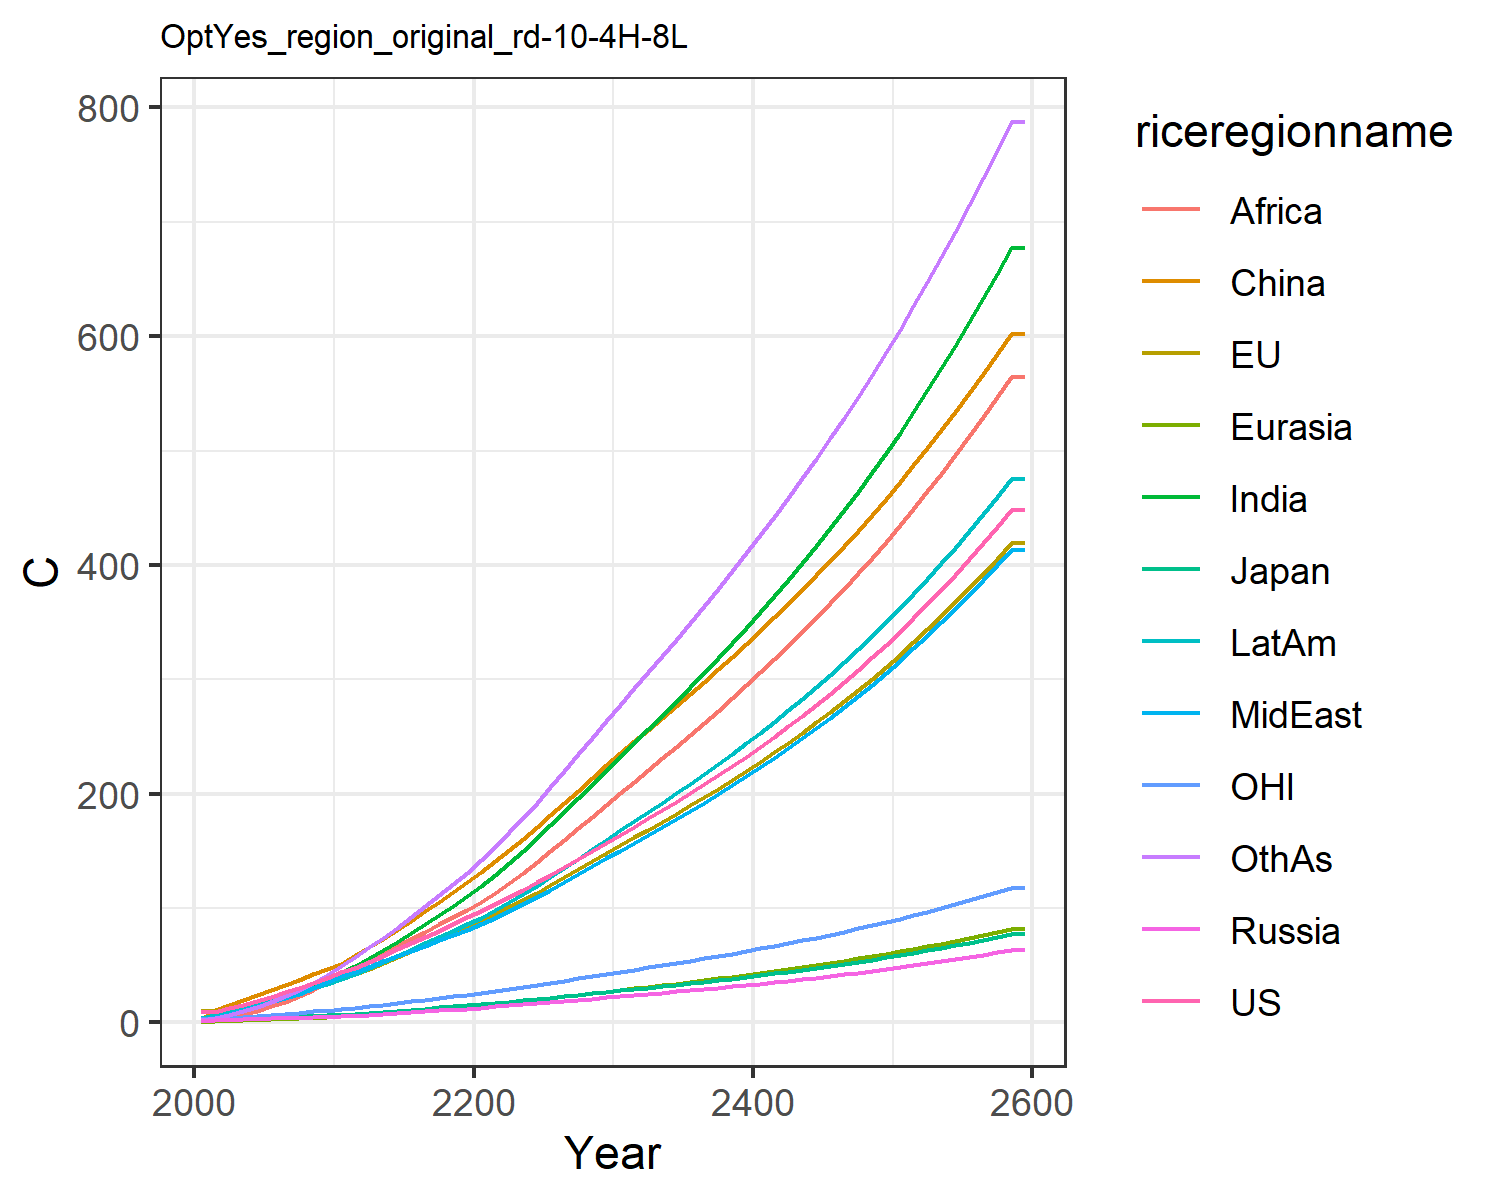

Data behind this chart, as committed beside it:
10.174740710225787, 10.743501368803106, 3.281034402703081, 1.3722727987025112, 0.6493155764244068, 3.4236355801739498, 1.7129335399842354, 2.576948779688105, 0.9093013108998862, 3.4790425599061443, 3.1205757435439363, 1.9829504354789096
9.579, 9.933, 2.747, 1.998, 1.046, 10.94, 4.851, 4.917, 2.784, 6.185, 3.066, 4.286
12.28, 12.53, 3.226, 2.438, 1.444, 15.38, 7.555, 7.494, 4.693, 8.979, 3.93, 6.858
15.47, 15.54, 3.717, 2.808, 1.85, 19.77, 10.59, 10.49, 7.132, 12.1, 4.93, 10.01
19, 18.82, 4.009, 3.161, 2.281, 24.11, 14.18, 13.97, 10.42, 15.44, 5.961, 13.9
22.59, 22.07, 4.425, 3.519, 2.73, 28.28, 17.99, 17.5, 14.12, 18.75, 6.93, 18.21
26.31, 25.23, 4.945, 3.88, 3.211, 32.73, 22.02, 21.17, 18.04, 22.2, 7.822, 22.93
30.3, 28.41, 5.447, 4.226, 3.719, 37.32, 26.55, 25.29, 22.75, 25.9, 8.704, 28.4
34.52, 31.59, 5.928, 4.573, 4.248, 42.02, 31.59, 29.89, 28.31, 29.83, 9.595, 34.67
39.02, 34.54, 6.335, 4.859, 4.762, 46.4, 37.1, 35.29, 35.19, 33.96, 10.44, 41.86
43.77, 38.1, 6.903, 5.281, 5.373, 51.43, 43.04, 40.49, 42.01, 38.39, 11.45, 49.33
47.7, 42.1, 7.576, 5.854, 6.115, 58.79, 49.33, 44.16, 47.95, 42.61, 12.61, 57.59
53.19, 47.13, 8.494, 6.582, 6.987, 65.82, 56.21, 48.76, 54.01, 47.74, 14.06, 65.57
58.54, 52.13, 9.397, 7.318, 7.891, 73.22, 63.36, 53.34, 60.26, 52.98, 15.49, 74
63.87, 57.16, 10.3, 8.071, 8.828, 80.93, 70.74, 57.94, 66.63, 58.29, 16.92, 82.8
69.25, 62.25, 11.21, 8.846, 9.798, 88.89, 78.3, 62.53, 73.07, 63.66, 18.37, 91.87
74.72, 67.43, 12.15, 9.644, 10.8, 97.06, 86.05, 67.14, 79.54, 69.11, 19.85, 101.4
80.31, 72.71, 13.09, 10.47, 11.83, 105.4, 94.03, 71.74, 85.97, 74.6, 21.35, 111.2
86.03, 78.1, 14.06, 11.32, 12.88, 113.9, 102.1, 76.34, 92.34, 80.14, 22.88, 121.1
91.9, 83.6, 15.06, 12.19, 13.96, 122.6, 110.3, 80.92, 98.66, 85.71, 24.44, 131.1
97.84, 89.26, 16.08, 13.07, 15.08, 131.6, 119.2, 85.92, 105.5, 91.72, 26.04, 141.9
103.8, 95.12, 17.13, 13.96, 16.27, 141, 129, 91.53, 113, 98.34, 27.68, 153.8
109.9, 101.1, 18.21, 14.87, 17.49, 150.7, 139.3, 97.37, 121.6, 105.2, 29.36, 166.3
116.1, 107.3, 19.31, 15.8, 18.74, 160.6, 149.9, 103.4, 130.6, 112.4, 31.08, 179.1
122.5, 113.6, 20.45, 16.74, 20.03, 170.6, 160.9, 109.6, 139.9, 119.7, 32.84, 192.2
129.1, 120.2, 21.65, 17.73, 21.37, 181.1, 172.3, 116.2, 149.6, 127.4, 34.69, 206.1
135.9, 127, 22.87, 18.74, 22.73, 191.8, 184, 122.8, 159.5, 135.3, 36.58, 220.2
142.8, 133.9, 24.11, 19.77, 24.12, 202.6, 195.9, 129.5, 169.6, 143.3, 38.49, 234.4
149.9, 140.9, 25.39, 20.81, 25.53, 213.5, 208, 136.4, 179.9, 151.5, 40.45, 248.8
157.2, 148.1, 26.69, 21.89, 26.98, 224.7, 220.3, 143.4, 190.4, 159.9, 42.45, 263.5
164.3, 155.1, 27.97, 22.94, 28.41, 235.5, 232.4, 150.3, 200.7, 168.1, 44.41, 278
171.3, 161.9, 29.21, 23.96, 29.8, 245.8, 244.3, 157.1, 210.7, 176.1, 46.29, 292.1
178.4, 168.7, 30.45, 24.99, 31.2, 256.1, 256.2, 163.9, 220.7, 184.1, 48.19, 306.2
185.6, 175.6, 31.71, 26.04, 32.62, 266.4, 268.3, 170.8, 230.9, 192.2, 50.1, 320.4
192.9, 182.6, 32.99, 27.1, 34.06, 276.8, 280.5, 177.8, 241.1, 200.4, 52.05, 334.8
200.4, 189.7, 34.3, 28.19, 35.52, 287.3, 292.9, 184.9, 251.5, 208.7, 54.04, 349.4
208.1, 197, 35.65, 29.3, 37.01, 298, 305.5, 192.2, 262, 217.3, 56.07, 364.2
216, 204.5, 37.02, 30.44, 38.53, 308.9, 318.4, 199.7, 272.8, 226, 58.15, 379.2
224.1, 212.1, 38.43, 31.6, 40.09, 319.9, 331.5, 207.3, 283.7, 234.9, 60.28, 394.5
232.4, 220, 39.88, 32.79, 41.68, 331.2, 344.9, 215.1, 294.8, 244.1, 62.46, 410.1
241, 228, 41.37, 34.02, 43.3, 342.7, 358.6, 223.1, 306.1, 253.4, 64.7, 426
249.8, 236.2, 42.9, 35.27, 44.97, 354.3, 372.6, 231.3, 317.6, 263, 67, 442.2
258.8, 244.7, 44.48, 36.57, 46.68, 366.3, 386.9, 239.7, 329.4, 272.9, 69.36, 458.7
268.1, 253.4, 46.09, 37.89, 48.43, 378.5, 401.6, 248.4, 341.5, 283, 71.79, 475.6
277.7, 262.3, 47.76, 39.26, 50.23, 391, 416.6, 257.3, 353.9, 293.3, 74.28, 492.9
287.6, 271.5, 49.48, 40.66, 52.08, 403.7, 432.1, 266.4, 366.5, 304, 76.84, 510.6
297.8, 281, 51.24, 42.11, 53.98, 416.8, 447.9, 275.8, 379.4, 315, 79.47, 528.7
308.3, 290.7, 53.06, 43.6, 55.93, 430.1, 464.2, 285.5, 392.7, 326.2, 82.18, 547.3
319.1, 300.7, 54.94, 45.13, 57.94, 443.8, 480.9, 295.4, 406.3, 337.9, 84.97, 566.3
330.3, 311, 56.87, 46.71, 60.01, 457.8, 498, 305.7, 420.3, 349.8, 87.84, 585.8
341.8, 321.6, 58.87, 48.34, 62.13, 472.2, 515.7, 316.2, 434.6, 362.1, 90.79, 605.9
353.7, 332.6, 60.92, 50.02, 64.33, 487, 533.9, 327.1, 449.3, 374.8, 93.83, 626.4
365.9, 343.8, 63.04, 51.75, 66.58, 502.1, 552.6, 338.3, 464.4, 387.9, 96.97, 647.5
378.6, 355.4, 65.23, 53.53, 68.91, 517.7, 571.8, 349.8, 480, 401.3, 100.2, 669.2
391.6, 367.4, 67.49, 55.37, 71.3, 533.6, 591.6, 361.7, 495.9, 415.2, 103.5, 691.5
405.1, 379.7, 69.82, 57.27, 73.77, 550, 612, 374, 512.4, 429.5, 106.9, 714.4
418.9, 392.4, 72.22, 59.23, 76.32, 566.8, 633.1, 386.6, 529.3, 444.3, 110.5, 738
433.3, 405.5, 74.71, 61.26, 78.95, 584.1, 654.8, 399.7, 546.7, 459.5, 114.1, 762.2
448.1, 419, 77.27, 63.34, 81.66, 601.9, 677.1, 413.1, 564.6, 475.2, 117.9, 787.2
448.1, 419, 77.27, 63.34, 81.66, 601.9, 677.1, 413.1, 564.6, 475.2, 117.9, 787.2
